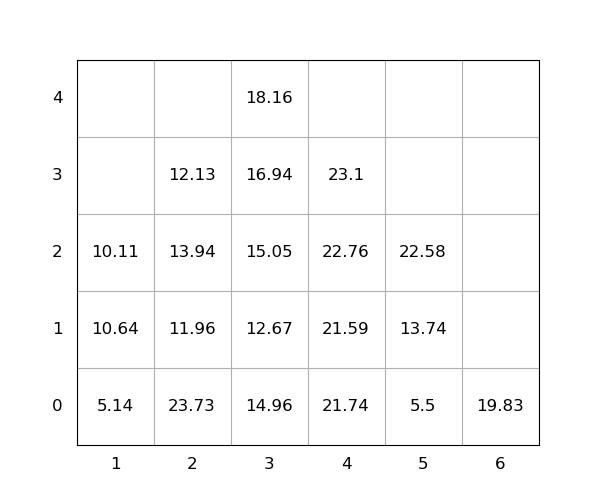

Data behind this chart, as committed beside it:
idx, loc_x, loc_y, loc_z, weight, group, score, seq, reloc, size(ft)
1, 5, 0, 0, 5.5, 0, 5.5, 0, 0, 20
2, 6, 0, 0, 19.83, 0, 19.83, 0, 0, 20
3, 2, 0, 0, 23.73, 0, 23.73, 0, 1.0, 20
4, 4, 0, 0, 21.74, 0, 21.74, 1, 1.0, 20
5, 3, 0, 0, 14.96, 0, 14.96, 2, 1.0, 20
6, 1, 0, 0, 5.14, 0, 5.14, 3, 0, 20
7, 4, 0, 1, 21.59, 0, 21.59, 4, 1.0, 20
8, 2, 0, 1, 11.96, 0, 11.96, 5, 1.0, 20
9, 1, 0, 1, 10.64, 0, 10.64, 6, 1.0, 20
10, 1, 0, 2, 10.11, 0, 10.11, 7, 1.0, 20
11, 3, 0, 1, 12.67, 0, 12.67, 8, 1.0, 20
12, 4, 0, 2, 22.76, 0, 22.76, 9, 1.0, 20
13, 3, 0, 2, 15.05, 0, 15.05, 10, 1.0, 20
14, 3, 0, 3, 16.94, 0, 16.94, 11, 1.0, 20
15, 5, 0, 1, 13.74, 0, 13.74, 12, 0, 20
16, 3, 0, 4, 18.16, 0, 18.16, 13, 1.0, 20
17, 5, 0, 2, 22.58, 0, 22.58, 14, 0, 20
18, 2, 0, 2, 13.94, 0, 13.94, 15, 1.0, 20
19, 4, 0, 3, 23.1, 0, 23.1, 16, 1.0, 20
20, 2, 0, 3, 12.13, 0, 12.13, 17, 1.0, 20
